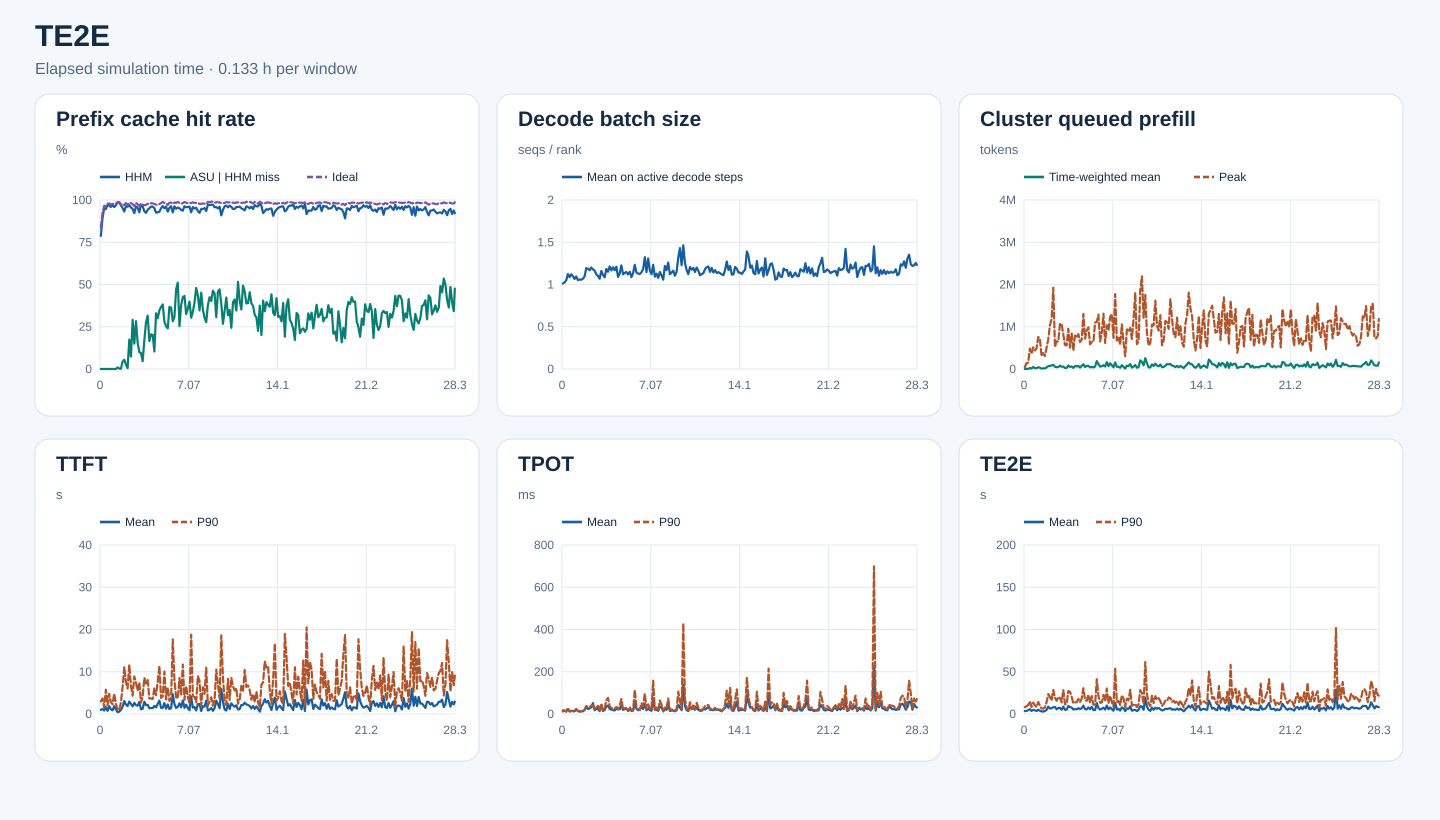

The table this chart was drawn from, first rows:
start_s, end_s, requests, input_tokens, hhm_hit_tokens, asu_hit_tokens, ideal_hit_tokens, hhm_hit_rate, asu_hit_rate_on_hhm_miss, ideal_hit_rate, decode_rank_steps, decode_bs_mean, queued_prefill_tokens_mean, queued_prefill_tokens_peak, ttft_samples, ttft_mean_ms, ttft_p90_ms, tpot_samples, tpot_mean_ms, tpot_p90_ms, te2e_samples, te2e_mean_ms, te2e_p90_ms
0, 480, 95, 819855, 646000, 0, 685632, 0.7879, 0.0, 0.8363, 4316, 1.012, 370.2, 43416, 95, 967.9, 2948, 95, 16.61, 12.09, 95, 3406, 7977
480, 960, 314, 5209222, 4650736, 0, 4803968, 0.8928, 0.0, 0.9222, 15898, 1.025, 4578, 139568, 314, 1195, 3694, 314, 16.85, 15.36, 314, 3735, 9268
960, 1440, 349, 8975815, 8535168, 0, 8668592, 0.9509, 0.0, 0.9658, 27386, 1.047, 2591, 150559, 349, 829.1, 1585, 349, 11.19, 12.26, 349, 4472, 10525
1440, 1920, 560, 16876866, 15969360, 0, 16274480, 0.9462, 0.0, 0.9643, 29823, 1.123, 23664, 485666, 560, 1632, 5748, 560, 23.73, 28, 560, 5683, 14997
1920, 2400, 541, 20085948, 19540272, 0, 19647952, 0.9728, 0.0, 0.9782, 31396, 1.087, 10264, 361812, 541, 744.9, 2055, 541, 11.8, 13.53, 541, 3604, 8166
2400, 2880, 509, 22862235, 22075168, 0, 22403520, 0.9656, 0.0, 0.9799, 27070, 1.121, 48796, 513252, 509, 1868, 4773, 509, 13.45, 15.23, 509, 4939, 13498
2880, 3360, 624, 21793361, 20905520, 0, 21207152, 0.9593, 0.0, 0.9731, 35818, 1.098, 19518, 437199, 624, 1113, 2807, 624, 13.15, 15.34, 624, 4397, 10182
3360, 3840, 601, 20652721, 20011344, 0, 20185536, 0.9689, 0.0, 0.9774, 32233, 1.066, 19883, 489147, 601, 872.8, 2322, 601, 12.8, 14.12, 601, 3531, 8300
3840, 4320, 746, 27147087, 26006800, 0, 26480880, 0.958, 0.0, 0.9755, 35045, 1.095, 41711, 757952, 746, 1869, 4832, 746, 21.04, 24.06, 746, 5116, 14223
4320, 4800, 650, 25567648, 24779200, 0, 25019792, 0.9692, 0.0, 0.9786, 33732, 1.052, 28632, 720388, 650, 1070, 2472, 650, 14.44, 14.21, 650, 3845, 10034
4800, 5280, 621, 26392608, 26017584, 3504, 26050240, 0.9858, 0.009343, 0.987, 36297, 1.059, 7867, 302303, 621, 425.4, 968, 621, 11.68, 12.66, 621, 3056, 6482
5280, 5760, 795, 31009303, 30534304, 1296, 30645280, 0.9847, 0.002728, 0.9883, 38252, 1.057, 16566, 374176, 795, 551, 930.2, 795, 12, 13.33, 795, 2864, 6399
5760, 6240, 542, 20475306, 19821072, 672, 19959376, 0.968, 0.001027, 0.9748, 24238, 1.068, 15702, 307310, 542, 972.8, 2704, 542, 12.97, 14.25, 542, 3526, 7747
6240, 6720, 614, 21459093, 20455456, 43440, 20848640, 0.9532, 0.04328, 0.9716, 32733, 1.096, 36041, 503745, 614, 1712, 6362, 614, 19.24, 20.07, 614, 4886, 14032
6720, 7200, 667, 25212707, 23494208, 94192, 24474608, 0.9318, 0.05481, 0.9707, 34424, 1.193, 68254, 702625, 667, 3080, 11094, 667, 35.02, 37.11, 667, 8665, 23582
7200, 7680, 887, 35193889, 33921168, 33760, 34531200, 0.9638, 0.02653, 0.9812, 45257, 1.187, 74150, 1036040, 887, 2224, 7578, 887, 23.76, 34.71, 887, 6526, 20226
7680, 8160, 1019, 40423745, 38817360, 7984, 39406272, 0.9603, 0.00497, 0.9748, 52922, 1.169, 83606, 1178508, 1019, 1889, 6032, 1019, 26.52, 33.15, 1019, 6940, 15804
8160, 8640, 887, 42724198, 41434592, 224176, 42044672, 0.9698, 0.1738, 0.9841, 47465, 1.201, 98456, 1924376, 887, 2932, 11635, 887, 31.87, 39.76, 887, 8004, 28456
8640, 9120, 785, 37523322, 35872416, 120848, 36830064, 0.956, 0.0732, 0.9815, 37886, 1.179, 51882, 517330, 785, 2387, 6639, 785, 51.62, 41.74, 785, 8290, 19391
9120, 9600, 690, 26728298, 25316544, 410880, 26079120, 0.9472, 0.291, 0.9757, 37927, 1.164, 42694, 656640, 690, 1805, 4324, 690, 17.7, 20.27, 690, 5523, 15621
9600, 10080, 617, 21251470, 19602080, 247584, 20487600, 0.9224, 0.1501, 0.9641, 34004, 1.121, 48195, 651521, 617, 2629, 8887, 617, 24.21, 30.47, 617, 6986, 20170
10080, 10560, 737, 37281667, 35837728, 408528, 36659024, 0.9613, 0.2829, 0.9833, 50335, 1.102, 78472, 1074558, 737, 2083, 7374, 737, 23.62, 38.48, 737, 7193, 18924
10560, 11040, 485, 21164138, 20199616, 151312, 20629360, 0.9544, 0.1569, 0.9747, 29375, 1.069, 52818, 1066681, 485, 1968, 5541, 485, 13.25, 16.24, 485, 5076, 13727
11040, 11520, 696, 21191626, 19649248, 153568, 20459040, 0.9272, 0.09957, 0.9654, 39567, 1.16, 58020, 815072, 696, 2863, 7506, 696, 40.3, 49.39, 696, 8702, 28514
11520, 12000, 710, 33366012, 32418400, 89696, 32700080, 0.9716, 0.09465, 0.98, 47428, 1.113, 24324, 566672, 710, 1108, 2692, 710, 14.59, 15.05, 710, 4997, 11399
12000, 12480, 683, 25709972, 24738944, 44816, 24984176, 0.9622, 0.04615, 0.9718, 40932, 1.085, 27600, 560766, 683, 1227, 4103, 683, 18.55, 23.16, 683, 5163, 12133
12480, 12960, 738, 27542437, 25698496, 313184, 26709088, 0.9331, 0.1698, 0.9697, 49545, 1.184, 83270, 951045, 738, 2910, 8566, 738, 36.6, 65.49, 738, 9503, 27239
12960, 13440, 890, 27725933, 25624976, 580064, 26903024, 0.9242, 0.2761, 0.9703, 45610, 1.151, 50254, 504237, 890, 2097, 7219, 890, 39.55, 76.31, 890, 8277, 26226
13440, 13920, 763, 30456075, 28697248, 555184, 29778656, 0.9423, 0.3157, 0.9778, 53483, 1.214, 58252, 840342, 763, 2159, 8047, 763, 23.9, 35.58, 763, 7629, 20203
13920, 14400, 885, 30540321, 29050640, 246112, 29818336, 0.9512, 0.1652, 0.9764, 49054, 1.167, 26487, 435198, 885, 1366, 3670, 885, 20.69, 29.46, 885, 5329, 12585
14400, 14880, 1186, 44341823, 42595024, 358176, 43499568, 0.9606, 0.205, 0.981, 65407, 1.204, 73236, 793043, 1186, 1411, 3674, 1186, 18.18, 22.51, 1186, 5763, 13774
14880, 15360, 1154, 43367521, 41668048, 343408, 42494272, 0.9608, 0.2021, 0.9799, 57072, 1.169, 61444, 746174, 1154, 1399, 3550, 1154, 16.78, 26.1, 1154, 5510, 13943
15360, 15840, 844, 33125288, 31538896, 164496, 32354944, 0.9521, 0.1037, 0.9767, 49414, 1.211, 70565, 824973, 844, 1915, 6111, 844, 25.39, 33.64, 844, 6887, 17833
15840, 16320, 721, 22978644, 21260944, 566992, 22338160, 0.9252, 0.3301, 0.9721, 44708, 1.09, 34648, 639322, 721, 1576, 4445, 721, 21.52, 24.22, 721, 5813, 14098
16320, 16800, 826, 30880850, 28629392, 676976, 30010032, 0.9271, 0.3007, 0.9718, 39722, 1.132, 75007, 697103, 826, 2386, 7590, 826, 23, 40.12, 826, 6881, 18387
16800, 17280, 935, 39821276, 37066960, 956144, 38861024, 0.9308, 0.3471, 0.9759, 56050, 1.226, 111549, 1304252, 935, 3164, 11347, 935, 40.03, 70.9, 935, 9926, 30445
17280, 17760, 947, 37609496, 35787120, 669648, 36925072, 0.9515, 0.3675, 0.9818, 58747, 1.12, 48849, 719361, 947, 1457, 3806, 947, 19.29, 22.51, 947, 5740, 16486
17760, 18240, 1033, 48215063, 46475808, 664608, 47669552, 0.9639, 0.3821, 0.9887, 54925, 1.137, 72813, 903583, 1033, 1464, 4173, 1033, 23.54, 27.34, 1033, 5442, 15648
18240, 18720, 721, 35877524, 34121232, 492720, 35217264, 0.951, 0.2805, 0.9816, 48607, 1.148, 75224, 985533, 721, 2588, 10049, 721, 26.86, 25.09, 721, 7772, 22961
18720, 19200, 662, 31243484, 30041600, 303968, 30637920, 0.9615, 0.2529, 0.9806, 43554, 1.12, 38330, 584607, 662, 1269, 3434, 662, 14.18, 16.52, 662, 5730, 13426
19200, 19680, 623, 27426244, 25532000, 455408, 26628096, 0.9309, 0.2404, 0.9709, 44708, 1.151, 51600, 636877, 623, 2254, 6230, 623, 22.48, 33.25, 623, 8406, 21179
19680, 20160, 688, 29941438, 28547184, 513280, 29444352, 0.9534, 0.3681, 0.9834, 46325, 1.086, 35937, 638104, 688, 1178, 3095, 688, 14.73, 17.43, 688, 4610, 11028
20160, 20640, 843, 41009311, 39494560, 548640, 40382544, 0.9631, 0.3622, 0.9847, 44455, 1.135, 57390, 1101947, 843, 1364, 3793, 843, 15.84, 18.14, 843, 4680, 11058
20640, 21120, 881, 41192911, 38179648, 852144, 40245728, 0.9268, 0.2828, 0.977, 49227, 1.233, 186996, 1109781, 881, 4668, 17658, 881, 53.9, 114.6, 881, 12892, 41190
21120, 21600, 1003, 55065838, 53012016, 631376, 54252336, 0.9627, 0.3074, 0.9852, 57658, 1.141, 117589, 1288928, 1003, 2357, 7957, 1003, 24.93, 33.94, 1003, 6989, 21373
21600, 22080, 869, 41453216, 39316384, 1007280, 40741712, 0.9485, 0.4714, 0.9828, 50596, 1.129, 57987, 653254, 869, 1424, 3967, 869, 17.71, 23, 869, 5296, 13281
22080, 22560, 840, 49754790, 47507104, 1149216, 49174480, 0.9548, 0.5113, 0.9883, 52549, 1.124, 65680, 846667, 840, 1696, 3667, 840, 19.92, 20.41, 840, 6088, 13613
22560, 23040, 1025, 45791653, 43565040, 564544, 45015536, 0.9514, 0.2535, 0.9831, 48930, 1.145, 89745, 1310202, 1025, 2518, 8529, 1025, 35.33, 51.2, 1025, 7455, 22563
23040, 23520, 1086, 41185296, 38778016, 907072, 40263824, 0.9416, 0.3768, 0.9776, 47355, 1.182, 59600, 616326, 1086, 1566, 4555, 1086, 23.73, 37.55, 1086, 5300, 15085
23520, 24000, 1216, 58186027, 54495824, 1569168, 57132768, 0.9366, 0.4252, 0.9819, 55128, 1.323, 162689, 1035401, 1216, 3212, 11710, 1216, 47.77, 96.87, 1216, 10040, 30217
24000, 24480, 1040, 55876253, 53788416, 903552, 55186640, 0.9626, 0.4328, 0.9877, 56563, 1.148, 68444, 922359, 1040, 1467, 3351, 1040, 17.34, 21.52, 1040, 5550, 12842
24480, 24960, 1298, 55797113, 53428528, 768704, 54890736, 0.9576, 0.3245, 0.9838, 61025, 1.308, 135282, 1234560, 1298, 2214, 6588, 1298, 26.51, 45.67, 1298, 7716, 21474
24960, 25440, 1067, 49925498, 47821632, 751456, 49017360, 0.9579, 0.3572, 0.9818, 60220, 1.166, 87588, 1300270, 1067, 1385, 3995, 1067, 18.81, 25, 1067, 5699, 14298
25440, 25920, 926, 40071302, 38487296, 631712, 39426784, 0.9605, 0.3988, 0.9839, 45623, 1.122, 41353, 738053, 926, 904.1, 2550, 926, 15.36, 20.36, 926, 3905, 8825
25920, 26400, 1052, 47731003, 44242400, 1059264, 46844048, 0.9269, 0.3036, 0.9814, 49039, 1.233, 153993, 1772870, 1052, 4172, 18793, 1052, 74.01, 157.6, 1052, 13237, 53586
26400, 26880, 863, 39867316, 38202624, 562352, 39317888, 0.9582, 0.3378, 0.9862, 46078, 1.094, 53415, 672486, 863, 1513, 4277, 863, 21.05, 19.12, 863, 5218, 14100
26880, 27360, 885, 38587016, 36632144, 768768, 37939328, 0.9493, 0.3933, 0.9832, 55708, 1.128, 52003, 754607, 885, 1647, 3984, 885, 20.39, 30.27, 885, 6179, 15350
27360, 27840, 893, 35517847, 33913056, 769568, 34920768, 0.9548, 0.4795, 0.9832, 49636, 1.078, 29948, 576341, 893, 839.4, 2747, 893, 14.75, 19.57, 893, 4025, 10324
27840, 28320, 932, 40358729, 37693536, 1156912, 39695152, 0.934, 0.4341, 0.9836, 50207, 1.148, 90472, 1057049, 932, 2335, 8992, 932, 34.34, 64.13, 932, 7859, 22227
28320, 28800, 652, 27129224, 25073152, 712000, 26497920, 0.9242, 0.3463, 0.9767, 29902, 1.107, 51719, 624780, 652, 2349, 7832, 652, 32.96, 44.72, 652, 6472, 18326
... 153 more rows
